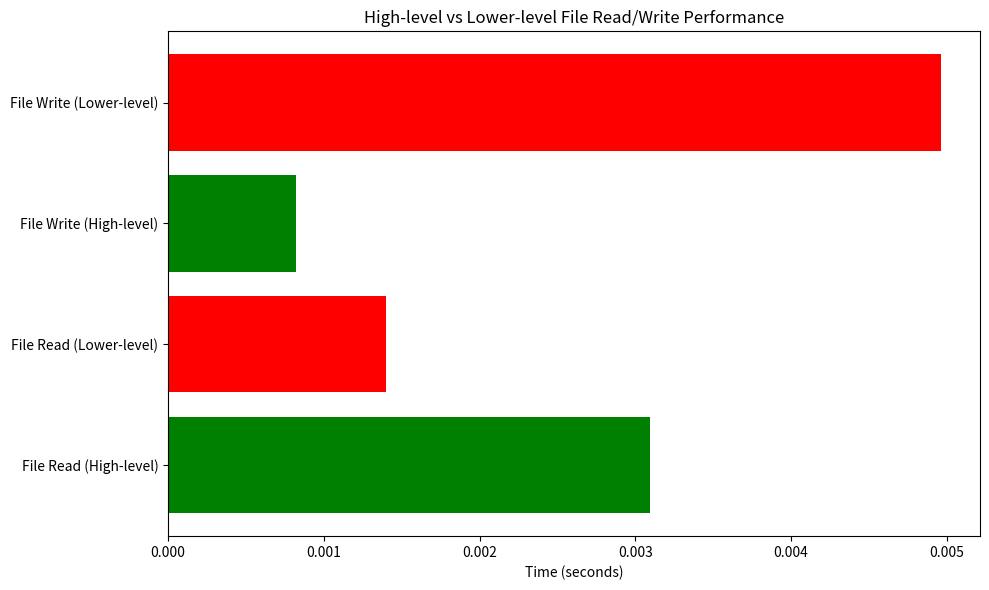

Here is the Python script that generated this plot:
import os
import time
import matplotlib.pyplot as plt

# File path for testing
file_path = "demo.txt"
write_file_path = "demo_write.txt"

def create_demo_file(file_path):
    with open(file_path, "w") as f:
        for i in range(200000):  # Create a large file to see performance differences
            f.write(f"Sample text\n")


# High level read using Python's built-in open and read functions
def high_level_file_read(file_path):
    start_time = time.time()
    with open(file_path, "r") as file:
        content = file.read()
    end_time = time.time()
    return end_time - start_time

# Lower level read using os module open and read functions
def low_level_file_read(file_path):
    filedescriptor = os.open(file_path, os.O_RDONLY)
    start_time = time.time()
    content = os.read(filedescriptor, os.path.getsize(file_path))
    os.close(filedescriptor)
    end_time = time.time()
    return end_time - start_time


# High level write using Python's built-in open and write functions
def high_level_file_write(write_file_path):
    start_time = time.time()
    with open(write_file_path, "w") as f:
        for i in range(10000):  # Writing data to file
            f.write(f"Sample text\n")
    end_time = time.time()
    return end_time - start_time

# Lower level write using os module open and write functions
def low_level_file_write(write_file_path):
    filedescriptor = os.open(write_file_path, os.O_WRONLY | os.O_CREAT)
    start_time = time.time()
    for i in range(10000):  # Writing data to file
        os.write(filedescriptor, f"Sample text\n".encode('utf-8'))
    os.close(filedescriptor)
    end_time = time.time()
    return end_time - start_time


def main():
    # Create the demo file
    create_demo_file(file_path)

    # Measure times for each operation
    times = [
        high_level_file_read(file_path),   # File read high-level
        low_level_file_read(file_path),    # File read low-level
        high_level_file_write(write_file_path), # File write high-level
        low_level_file_write(write_file_path)   # File write low-level
    ]

    methods = [
        'File Read (High-level)',
        'File Read (Lower-level)',
        'File Write (High-level)',
        'File Write (Lower-level)'
    ]

    # Plot the results
    plt.figure(figsize=(10, 6))
    plt.barh(methods, times, color=['green', 'red', 'green', 'red'])
    plt.title('High-level vs Lower-level File Read/Write Performance')
    plt.xlabel('Time (seconds)')
    plt.tight_layout()
    plt.show()

    # Output times
    for method, time_taken in zip(methods, times):
        print(f"{method}: {time_taken:.6f} seconds")

if __name__ == "__main__":
    main()
